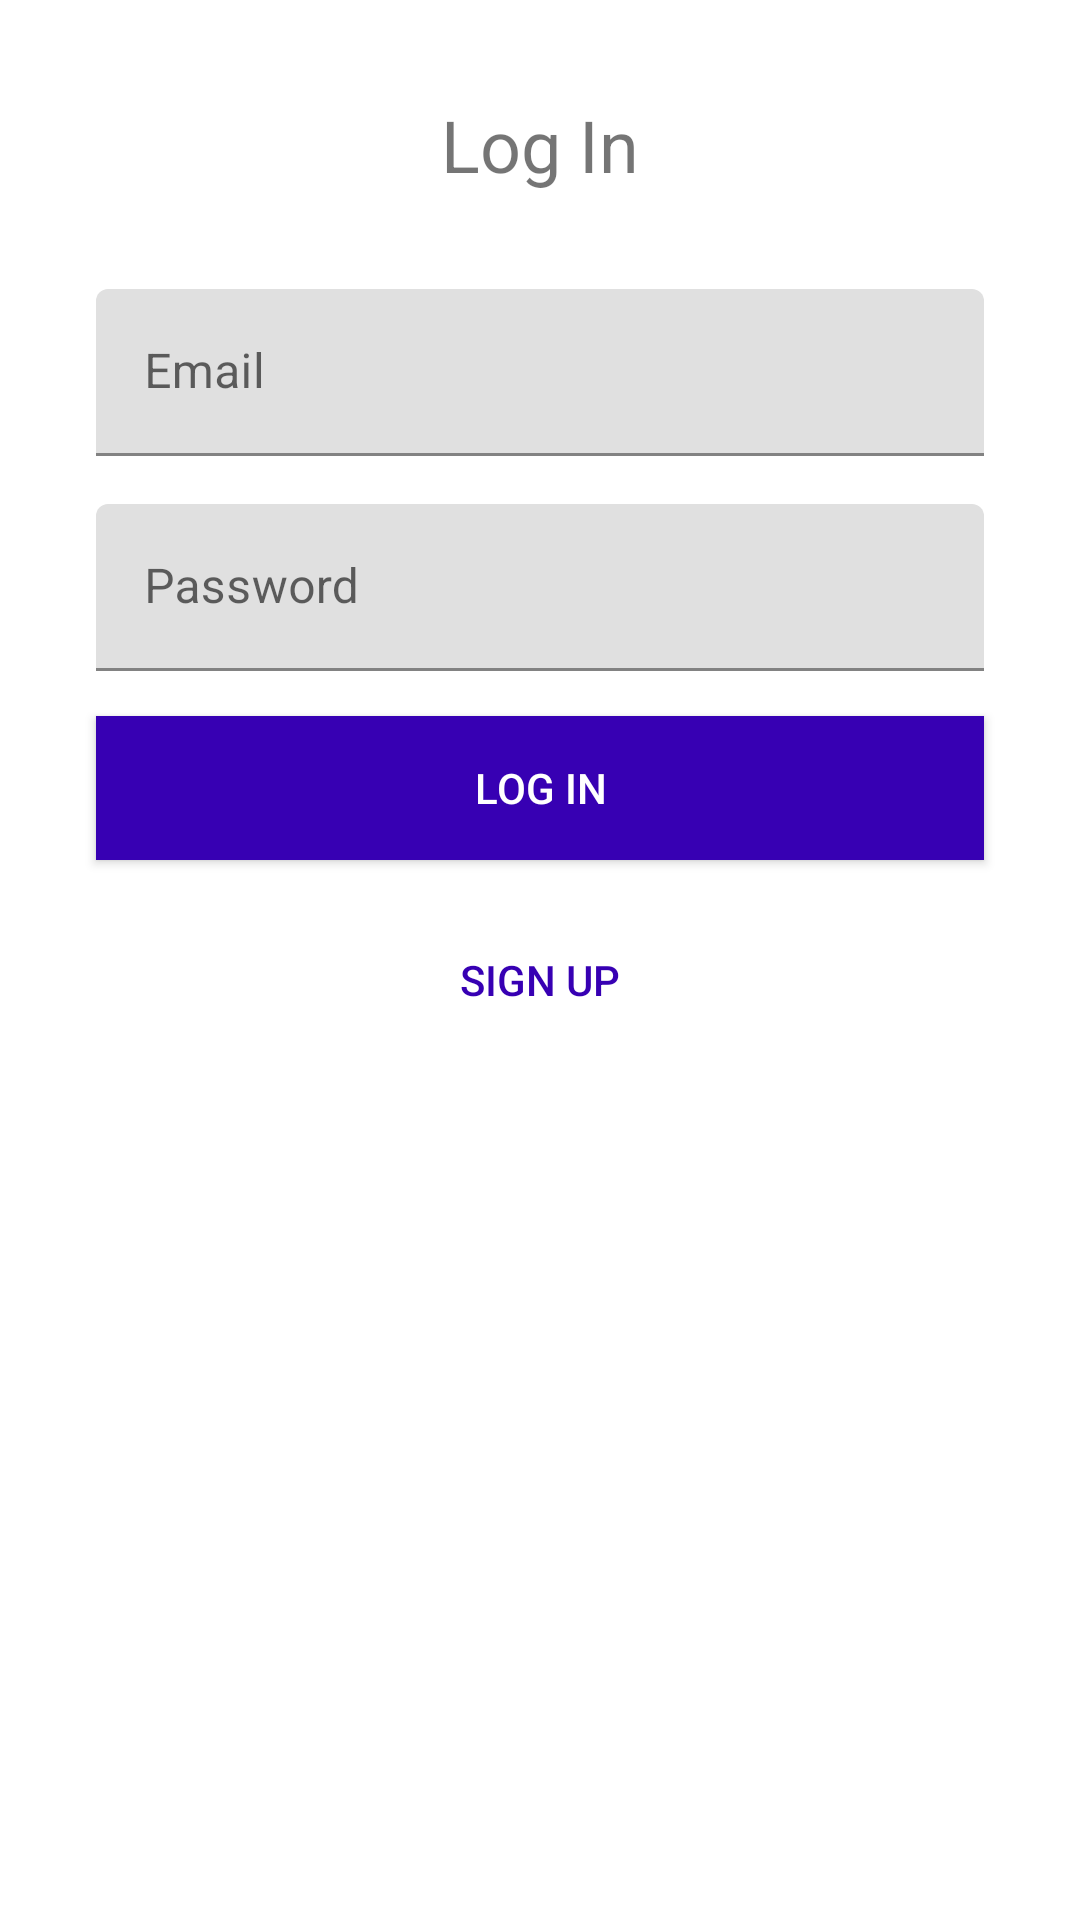

Android layout source for this screen:
<!-- AndroidManifest.xml: application theme Theme.FriedChickenRating -->
<!-- res/layout/activity_login.xml -->
<?xml version="1.0" encoding="utf-8"?>
<androidx.constraintlayout.widget.ConstraintLayout xmlns:android="http://schemas.android.com/apk/res/android"
    xmlns:app="http://schemas.android.com/apk/res-auto"
    xmlns:tools="http://schemas.android.com/tools"
    android:layout_width="match_parent"
    android:layout_height="match_parent"
    tools:context=".LoginActivity">

    <TextView
        android:id="@+id/textView2"
        android:layout_width="wrap_content"
        android:layout_height="wrap_content"
        android:layout_marginTop="32dp"
        android:text="Log In"
        android:textSize="24sp"
        app:layout_constraintEnd_toEndOf="parent"
        app:layout_constraintStart_toStartOf="parent"
        app:layout_constraintTop_toTopOf="parent" />

    <com.google.android.material.textfield.TextInputLayout
        android:id="@+id/inputLayoutEmail"
        android:layout_width="0dp"
        android:layout_height="wrap_content"
        android:layout_marginStart="32dp"
        android:layout_marginTop="32dp"
        android:layout_marginEnd="32dp"
        app:layout_constraintEnd_toEndOf="parent"
        app:layout_constraintStart_toStartOf="parent"
        app:layout_constraintTop_toBottomOf="@+id/textView2">

        <com.google.android.material.textfield.TextInputEditText
            android:id="@+id/editTxtEmail"
            android:layout_width="match_parent"
            android:layout_height="wrap_content"
            android:ems="10"
            android:hint="Email"
            android:inputType="textEmailAddress"
            tools:ignore="SpeakableTextPresentCheck" />

    </com.google.android.material.textfield.TextInputLayout>

    <com.google.android.material.textfield.TextInputLayout
        android:id="@+id/inputLayoutPassword"
        android:layout_width="0dp"
        android:layout_height="wrap_content"
        android:layout_marginStart="32dp"
        android:layout_marginTop="16dp"
        android:layout_marginEnd="32dp"
        app:layout_constraintEnd_toEndOf="parent"
        app:layout_constraintStart_toStartOf="parent"
        app:layout_constraintTop_toBottomOf="@+id/inputLayoutEmail">

        <com.google.android.material.textfield.TextInputEditText
            android:id="@+id/editTxtPassword"
            android:layout_width="match_parent"
            android:layout_height="wrap_content"
            android:ems="10"
            android:hint="Password"
            android:inputType="textPassword"
            tools:ignore="SpeakableTextPresentCheck" />
    </com.google.android.material.textfield.TextInputLayout>

    <Button
        android:id="@+id/btnLogin"
        android:layout_width="0dp"
        android:layout_height="wrap_content"
        android:layout_marginStart="32dp"
        android:layout_marginTop="15dp"
        android:layout_marginEnd="32dp"
        android:background="@color/design_default_color_primary_dark"
        android:text="Log in"
        android:textColor="@android:color/white"
        app:layout_constraintEnd_toEndOf="parent"
        app:layout_constraintStart_toStartOf="parent"
        app:layout_constraintTop_toBottomOf="@+id/inputLayoutPassword" />

    <Button
        android:id="@+id/btnSignup"
        android:layout_width="0dp"
        android:layout_height="wrap_content"
        android:layout_marginStart="32dp"
        android:layout_marginTop="16dp"
        android:layout_marginEnd="32dp"
        android:background="@android:color/transparent"
        android:text="Sign up"
        android:textColor="@color/design_default_color_primary_dark"
        app:layout_constraintEnd_toEndOf="parent"
        app:layout_constraintStart_toStartOf="parent"
        app:layout_constraintTop_toBottomOf="@+id/btnLogin" />

</androidx.constraintlayout.widget.ConstraintLayout>
<!-- resources referenced by this layout -->
<resources>
  <style name="Theme.FriedChickenRating" parent="Theme.MaterialComponents.DayNight.DarkActionBar">
          
          <item name="colorPrimary">@color/purple_500</item>
          <item name="colorPrimaryVariant">@color/purple_700</item>
          <item name="colorOnPrimary">@color/white</item>
          
          <item name="colorSecondary">@color/teal_200</item>
          <item name="colorSecondaryVariant">@color/teal_700</item>
          <item name="colorOnSecondary">@color/black</item>
          
          <item name="android:statusBarColor" tools:targetApi="l">?attr/colorPrimaryVariant</item>
          
      </style>
  <color name="purple_500">#FF6200EE</color>
  <color name="purple_700">#FF3700B3</color>
  <color name="white">#FFFFFFFF</color>
  <color name="teal_200">#FF03DAC5</color>
  <color name="teal_700">#FF018786</color>
  <color name="black">#FF000000</color>
</resources>
